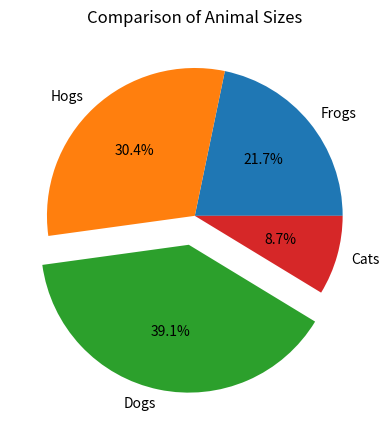

The script that saved this image:
# -*- coding: utf-8 -*-
"""
@author: CS115
"""

import matplotlib.pyplot as plt

plt.clf()

# Pie chart,slices will be ordered, 
# plotted counter-clockwise:

pie_labels = 'Frogs', 'Hogs', 'Dogs', 'Cats'
sizes = [25, 35, 45, 10]

# only "explode" the 2nd slice(i.e. 'Hogs')
#explode = (0, 0.1, 0, 0)

plt.pie(sizes,labels = pie_labels, explode = (0,0,0.2,0), autopct='%.1f%%')
plt.title('Comparison of Animal Sizes')
#plt.pie(sizes, explode=explode, labels=labels,autopct='%1.1f%%')
